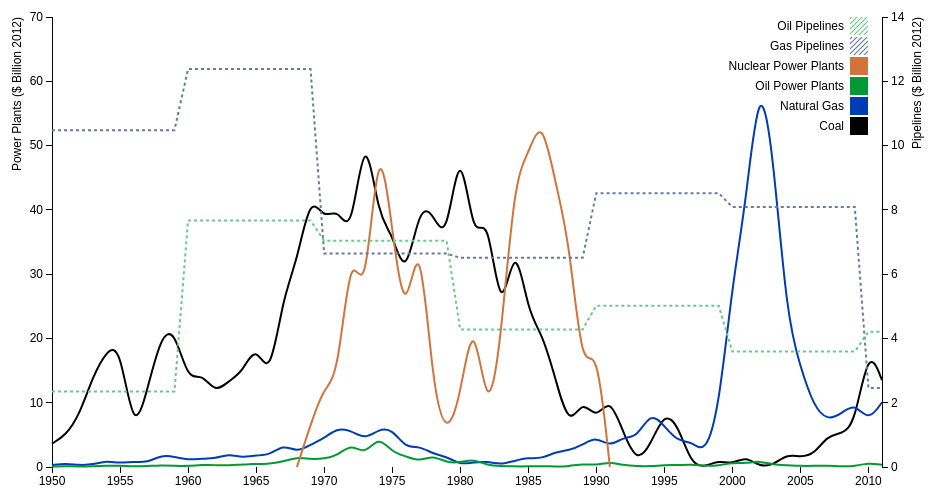
D3 v3 page, settled after 360 driven frames (6 s of simulated time); the page loaded 1 data file(s).



var margin = {top: 20, right: 80, bottom: 30, left: 50},
    width = 960 - margin.left - margin.right,
    height = 500 - margin.top - margin.bottom;

var parseDate = d3.time.format("%Y").parse;

var x = d3.time.scale()
    .range([0, width]);

var y0 = d3.scale.linear()
    .range([height, 0]);

var y1 = d3.scale.linear()
    .range([height, 0]);

var color = d3.scale.ordinal()
    .range(["#000000", "#003cb3", "#009933", "#d0743c", "#667aa3", "#68ca89", "#ff8c00"]);

var xAxis = d3.svg.axis()
    .scale(x)
    .orient("bottom");

var yAxisLeft = d3.svg.axis()
    .scale(y0)
    .orient("left");

var yAxisRight = d3.svg.axis()
    .scale(y1)
    .orient("right");

var line = d3.svg.line()
    .interpolate("basis")			// basis creates smoothing.. other options as well like step-before, cardinal
    .x(function(d) { return x(d.date); })
    .y(function(d) { return y0(d.dollars1); })
    .defined(function(d) { return !isNaN(d.dollars1); });  //allows for gaps in lines with NaN values

var line2 = d3.svg.line()
    .x(function(d) { return x(d.date); })
    .y(function(d) { return y1(d.dollars2); }); // <== y1

var svg = d3.select("body").append("svg")
    .attr("width", width + margin.left + margin.right)
    .attr("height", height + margin.top + margin.bottom)
  .append("g")
    .attr("transform", "translate(" + margin.left + "," + margin.top + ")");

d3.tsv("age_structure1_data.csv", function(error, data) {
  if (error) throw error;

  var forLegend = d3.keys(data[0]).filter(function(key) { return key !== "date"; });

  color.domain(forLegend);

  data.forEach(function(d) {
    d.date = parseDate(d.date);
  });

  var energyTypes = color.domain().map(function(name) {
    return {
      name: name,
      values: data.map(function(d) {
        console.log(name);
        if (name == 'Gas Pipelines' || name == 'Oil Pipelines') {
          return {date: d.date, dollars1: NaN, dollars2: +d[name]};
        } else {
          return {date: d.date, dollars1: +d[name], dollars2: NaN};
        }
      })
    };
  });
console.log(energyTypes);

  x.domain(d3.extent(data, function(d) { return d.date; }));

  y0.domain([
    0, //d3.min(energyTypes[0,3].values, function(c) { return c.dollars1; }),
    70//d3.max(energyTypes[0,3].values, function(c) { return c.dollars1; })
  ]);

  y1.domain([
    0, //d3.min(energyTypes[4].values, function(c) { return c.dollars2; }),
    14//d3.max(energyTypes[4].values, function(c) { return c.dollars2; })
  ]);

    var gasPipelineLegendTexture = textures.lines()
      .lighter()
      .size(5)
      .strokeWidth(1.2)
      .stroke('#667aa3');

    var oilPipelineLegendTexture = textures.lines()
      .lighter()
      .size(5)
      .strokeWidth(1.2)
      .stroke('#68ca89'); 

    svg.call(gasPipelineLegendTexture)
       .call(oilPipelineLegendTexture);

  svg.append("g")
      .attr("class", "x axis")
      .attr("transform", "translate(0," + height + ")")
      .call(xAxis);

  svg.append("g")
      .attr("class", "y axis")
      .call(yAxisLeft)
    .append("text")
      .attr("transform", "rotate(-90)")
      .attr("y", -40)
      .attr("dy", ".71em")
      .style("text-anchor", "end")
      .text("Power Plants ($ Billion 2012)");//or Total Mileage (Pipeline) Built Each Year");

svg.append("g")
      .attr("class", "y axis")
      .attr("transform", "translate(" + width + " ,0)")  
      .call(yAxisRight)
    .append("text")
      .attr("transform", "rotate(-90)")
      .attr("y", 30)
      .attr("dy", ".71em")
      .style("text-anchor", "end")
      .text("Pipelines ($ Billion 2012)");//or Total Mileage (Pipeline) Built Each Year");

  var energyType = svg.selectAll(".energyType")
      .data(energyTypes)
    .enter().append("g")
      .attr("class", "energyType");

  energyType.append("path")
      .attr("class", "line")
      .attr("d", function(d) { return line(d.values); })
      .style("stroke-width", 2)
      .style("stroke", function(d) { return color(d.name); })
      .style("stroke-dasharray", "0,0");

    energyType.append("path")
      .attr("class", "line")
      .attr("d", function(d) { return line2(d.values); })
      .style("stroke-width", 2)
      .style("stroke", function(d) { return color(d.name); })
      .style("stroke-dasharray", "3,3");


  // legend creation
  var legend = svg.selectAll(".legend")
      .data(forLegend.slice().reverse())
    .enter().append("g")
      .attr("class", "legend")
      .attr("transform", function(d, i) { return "translate(0," + i * 20 + ")"; });

  legend.append("rect")
      .attr("x", width - 32)
      .attr("width", 18)
      .attr("height", 18)
      .style("fill", function(d) { 
            if (color(d) == "#667aa3")
              return gasPipelineLegendTexture.url();
            else if (color(d) == "#68ca89")
              return oilPipelineLegendTexture.url();
            else
              return color(d); 
          });

  legend.append("text")
      .attr("x", width - 38)
      .attr("y", 9)
      .attr("dy", ".35em")
      .style("text-anchor", "end")
      .text(function(d) { return d; });
});


// ── textures.js
// Generated by CoffeeScript 1.9.1
(function() {
  var rand, umd,
    slice = [].slice;

  rand = function() {
    return ((Math.random().toString(36)) + "00000000000000000").replace(/[^a-z]+/g, "").slice(0, 5);
  };

  umd = function(factory) {
    if (typeof exports === 'object') {
      return module.exports = factory();
    } else if (typeof define === 'function' && define.amd) {
      return define([], factory);
    } else {
      return this.textures = factory();
    }
  };

  umd(function() {
    return {
      circles: function() {
        var background, circles, complement, fill, id, radius, size, stroke, strokeWidth;
        size = 20;
        background = "";
        radius = 2;
        complement = false;
        fill = "#343434";
        stroke = "#343434";
        strokeWidth = 0;
        id = rand();
        circles = function() {
          var corner, g, i, len, ref, results;
          g = this.append("defs").append("pattern").attr({
            id: id,
            patternUnits: "userSpaceOnUse",
            width: size,
            height: size
          });
          if (background) {
            g.append("rect").attr({
              width: size,
              height: size,
              fill: background
            });
          }
          g.append("circle").attr({
            cx: size / 2,
            cy: size / 2,
            r: radius,
            fill: fill,
            stroke: stroke,
            "stroke-width": strokeWidth
          });
          if (complement) {
            ref = [[0, 0], [0, size], [size, 0], [size, size]];
            results = [];
            for (i = 0, len = ref.length; i < len; i++) {
              corner = ref[i];
              results.push(g.append("circle").attr({
                cx: corner[0],
                cy: corner[1],
                r: radius,
                fill: fill,
                stroke: stroke,
                "stroke-width": strokeWidth
              }));
            }
            return results;
          }
        };
        circles.heavier = function(_) {
          if (!arguments.length) {
            radius = radius * 2;
          } else {
            radius = _ ? radius * 2 * _ : radius * 2;
          }
          return circles;
        };
        circles.lighter = function(_) {
          if (!arguments.length) {
            radius = radius / 2;
          } else {
            radius = _ ? radius / (2 * _) : radius / 2;
          }
          return circles;
        };
        circles.thinner = function(_) {
          if (!arguments.length) {
            size = size * 2;
          } else {
            size = _ ? size * 2 * _ : size * 2;
          }
          return circles;
        };
        circles.thicker = function(_) {
          if (!arguments.length) {
            size = size / 2;
          } else {
            size = _ ? size / (2 * _) : size / 2;
          }
          return circles;
        };
        circles.background = function(_) {
          background = _;
          return circles;
        };
        circles.size = function(_) {
          size = _;
          return circles;
        };
        circles.complement = function() {
          complement = true;
          return circles;
        };
        circles.radius = function(_) {
          radius = _;
          return circles;
        };
        circles.fill = function(_) {
          fill = _;
          return circles;
        };
        circles.stroke = function(_) {
          stroke = _;
          return circles;
        };
        circles.strokeWidth = function(_) {
          strokeWidth = _;
          return circles;
        };
        circles.id = function(_) {
          if (!arguments.length) {
            return id;
          } else {
            id = _;
            return circles;
          }
        };
        circles.url = function() {
          return "url(#" + id + ")";
        };
        return circles;
      },
      lines: function() {
        var background, id, lines, orientation, path, shapeRendering, size, stroke, strokeWidth;
        size = 20;
        strokeWidth = 2;
        stroke = "#343434";
        id = rand();
        background = "";
        orientation = ["diagonal"];
        shapeRendering = "auto";
        path = function(orientation) {
          switch (orientation) {
            case "0/8":
              return (function(s) {
                return "M " + (s / 2) + ", 0 l 0, " + s;
              })(size);
            case "vertical":
              return (function(s) {
                return "M " + (s / 2) + ", 0 l 0, " + s;
              })(size);
            case "1/8":
              return (function(s) {
                return "M " + (s / 4) + ",0 l " + (s / 2) + "," + s + " M " + (-s / 4) + ",0 l " + (s / 2) + "," + s + "\nM " + (s * 3 / 4) + ",0 l " + (s / 2) + "," + s;
              })(size);
            case "2/8":
              return (function(s) {
                return "M 0," + s + " l " + s + "," + (-s) + " M " + (-s / 4) + "," + (s / 4) + " l " + (s / 2) + "," + (-s / 2) + "\nM " + (3 / 4 * s) + "," + (5 / 4 * s) + " l " + (s / 2) + "," + (-s / 2);
              })(size);
            case "diagonal":
              return (function(s) {
                return "M 0," + s + " l " + s + "," + (-s) + " M " + (-s / 4) + "," + (s / 4) + " l " + (s / 2) + "," + (-s / 2) + "\nM " + (3 / 4 * s) + "," + (5 / 4 * s) + " l " + (s / 2) + "," + (-s / 2);
              })(size);
            case "3/8":
              return (function(s) {
                return "M 0," + (3 / 4 * s) + " l " + s + "," + (-s / 2) + " M 0," + (s / 4) + " l " + s + "," + (-s / 2) + "\nM 0," + (s * 5 / 4) + " l " + s + "," + (-s / 2);
              })(size);
            case "4/8":
              return (function(s) {
                return "M 0," + (s / 2) + " l " + s + ",0";
              })(size);
            case "horizontal":
              return (function(s) {
                return "M 0," + (s / 2) + " l " + s + ",0";
              })(size);
            case "5/8":
              return (function(s) {
                return "M 0," + (-s / 4) + " l " + s + "," + (s / 2) + "M 0," + (s / 4) + " l " + s + "," + (s / 2) + "\nM 0," + (s * 3 / 4) + " l " + s + "," + (s / 2);
              })(size);
            case "6/8":
              return (function(s) {
                return "M 0,0 l " + s + "," + s + " M " + (-s / 4) + "," + (3 / 4 * s) + " l " + (s / 2) + "," + (s / 2) + "\nM " + (s * 3 / 4) + "," + (-s / 4) + " l " + (s / 2) + "," + (s / 2);
              })(size);
            case "7/8":
              return (function(s) {
                return "M " + (-s / 4) + ",0 l " + (s / 2) + "," + s + " M " + (s / 4) + ",0 l " + (s / 2) + "," + s + "\nM " + (s * 3 / 4) + ",0 l " + (s / 2) + "," + s;
              })(size);
            default:
              return (function(s) {
                return "M " + (s / 2) + ", 0 l 0, " + s;
              })(size);
          }
        };
        lines = function() {
          var g, i, len, o, results;
          g = this.append("defs").append("pattern").attr({
            id: id,
            patternUnits: "userSpaceOnUse",
            width: size,
            height: size
          });
          if (background) {
            g.append("rect").attr({
              width: size,
              height: size,
              fill: background
            });
          }
          results = [];
          for (i = 0, len = orientation.length; i < len; i++) {
            o = orientation[i];
            results.push(g.append("path").attr({
              d: path(o),
              "stroke-width": strokeWidth,
              "shape-rendering": shapeRendering,
              stroke: stroke,
              "stroke-linecap": "square"
            }));
          }
          return results;
        };
        lines.background = function(_) {
          background = _;
          return lines;
        };
        lines.shapeRendering = function(_) {
          shapeRendering = _;
          return lines;
        };
        lines.heavier = function(_) {
          if (!arguments.length) {
            strokeWidth = strokeWidth * 2;
          } else {
            strokeWidth = _ ? strokeWidth * 2 * _ : strokeWidth * 2;
          }
          return lines;
        };
        lines.lighter = function(_) {
          if (!arguments.length) {
            strokeWidth = strokeWidth / 2;
          } else {
            strokeWidth = _ ? strokeWidth / (2 * _) : strokeWidth / 2;
          }
          return lines;
        };
        lines.thinner = function(_) {
          if (!arguments.length) {
            size = size * 2;
          } else {
            size = _ ? size * 2 * _ : size * 2;
          }
          return lines;
        };
        lines.thicker = function(_) {
          if (!arguments.length) {
            size = size / 2;
          } else {
            size = _ ? size / (2 * _) : size / 2;
          }
          return lines;
        };
        lines.orientation = function() {
          var args;
          args = 1 <= arguments.length ? slice.call(arguments, 0) : [];
          orientation = args;
          return lines;
        };
        lines.size = function(_) {
          size = _;
          return lines;
        };
        lines.stroke = function(_) {
          stroke = _;
          return lines;
        };
        lines.strokeWidth = function(_) {
          strokeWidth = _;
          return lines;
        };
        lines.id = function(_) {
          if (!arguments.length) {
            return id;
          } else {
            id = _;
            return lines;
          }
        };
        lines.url = function() {
          return "url(#" + id + ")";
        };
        return lines;
      },
      paths: function() {
        var background, d, fill, height, id, paths, shapeRendering, size, stroke, strokeWidth, svgPath, width;
        size = 20;
        height = 1;
        width = 1;
        strokeWidth = 2;
        stroke = "#343434";
        background = "";
        d = "";
        shapeRendering = "auto";
        fill = "transparent";
        id = void 0;
        svgPath = function(_) {
          switch (_) {
            case "squares":
              return (function(s) {
                return "M " + (s / 4) + " " + (s / 4) + " l " + (s / 2) + " 0 l 0 " + (s / 2) + " l " + (-s / 2) + " 0 Z";
              })(size);
            case "nylon":
              return (function(s) {
                return "M 0 " + (s / 4) + " l " + (s / 4) + " 0 l 0 " + (-s / 4) + " M " + (s * 3 / 4) + " " + s + " l 0 " + (-s / 4) + "\nl " + (s / 4) + " 0 M " + (s / 4) + " " + (s / 2) + " l 0 " + (s / 4) + " l " + (s / 4) + " 0 M " + (s / 2) + " " + (s / 4) + "\nl " + (s / 4) + " 0 l 0 " + (s / 4);
              })(size);
            case "waves":
              return (function(s) {
                return "M 0 " + (s / 2) + " c " + (s / 8) + " " + (-s / 4) + " , " + (s * 3 / 8) + " " + (-s / 4) + " , " + (s / 2) + " 0\nc " + (s / 8) + " " + (s / 4) + " , " + (s * 3 / 8) + " " + (s / 4) + " , " + (s / 2) + " 0 M " + (-s / 2) + " " + (s / 2) + "\nc " + (s / 8) + " " + (s / 4) + " , " + (s * 3 / 8) + " " + (s / 4) + " , " + (s / 2) + " 0 M " + s + " " + (s / 2) + "\nc " + (s / 8) + " " + (-s / 4) + " , " + (s * 3 / 8) + " " + (-s / 4) + " , " + (s / 2) + " 0";
              })(size);
            case "woven":
              return (function(s) {
                return "M " + (s / 4) + "," + (s / 4) + "l" + (s / 2) + "," + (s / 2) + "M" + (s * 3 / 4) + "," + (s / 4) + "l" + (s / 2) + "," + (-s / 2) + "\nM" + (s / 4) + "," + (s * 3 / 4) + "l" + (-s / 2) + "," + (s / 2) + "M" + (s * 3 / 4) + "," + (s * 5 / 4) + "l" + (s / 2) + "," + (-s / 2) + "\nM" + (-s / 4) + "," + (s / 4) + "l" + (s / 2) + "," + (-s / 2);
              })(size);
            case "crosses":
              return (function(s) {
                return "M " + (s / 4) + "," + (s / 4) + "l" + (s / 2) + "," + (s / 2) + "M" + (s / 4) + "," + (s * 3 / 4) + "l" + (s / 2) + "," + (-s / 2);
              })(size);
            case "caps":
              return (function(s) {
                return "M " + (s / 4) + "," + (s * 3 / 4) + "l" + (s / 4) + "," + (-s / 2) + "l" + (s / 4) + "," + (s / 2);
              })(size);
            case "hexagons":
              return (function(s) {
                width = 3;
                height = Math.sqrt(3);
                return "M " + s + ",0 l " + s + ",0 l " + (s / 2) + "," + (s * Math.sqrt(3) / 2) + "\nl " + (-s / 2) + "," + (s * Math.sqrt(3) / 2) + " l " + (-s) + ",0\nl " + (-s / 2) + "," + (-s * Math.sqrt(3) / 2) + " Z M 0," + (s * Math.sqrt(3) / 2) + "\nl " + (s / 2) + ",0 M " + (3 * s) + "," + (s * Math.sqrt(3) / 2) + " l " + (-s / 2) + ",0";
              })(size);
            default:
              return _(size);
          }
        };
        paths = function() {
          var g, path;
          path = svgPath(d);
          id = rand();
          g = this.append("defs").append("pattern").attr({
            id: id,
            patternUnits: "userSpaceOnUse",
            width: size * width,
            height: size * height
          });
          if (background) {
            g.append("rect").attr({
              width: size * width,
              height: size * height,
              fill: background
            });
          }
          return g.append("path").attr({
            d: path,
            fill: fill,
            "stroke-width": strokeWidth,
            "shape-rendering": shapeRendering,
            stroke: stroke,
            "stroke-linecap": "square"
          });
        };
        paths.background = function(_) {
          background = _;
          return paths;
        };
        paths.shapeRendering = function(_) {
          shapeRendering = _;
          return paths;
        };
        paths.heavier = function(_) {
          if (!arguments.length) {
            strokeWidth = strokeWidth * 2;
          } else {
            strokeWidth = _ ? strokeWidth * 2 * _ : strokeWidth * 2;
          }
          return paths;
        };
        paths.lighter = function(_) {
          if (!arguments.length) {
            strokeWidth = strokeWidth / 2;
          } else {
            strokeWidth = _ ? strokeWidth / (2 * _) : strokeWidth / 2;
          }
          return paths;
        };
        paths.thinner = function(_) {
          if (!arguments.length) {
            size = size * 2;
          } else {
            size = _ ? size * 2 * _ : size * 2;
          }
          return paths;
        };
        paths.thicker = function(_) {
          if (!arguments.length) {
            size = size / 2;
          } else {
            size = _ ? size / (2 * _) : size / 2;
          }
          return paths;
        };
        paths.d = function(_) {
          d = _;
          return paths;
        };
        paths.size = function(_) {
          size = _;
          return paths;
        };
        paths.stroke = function(_) {
          stroke = _;
          return paths;
        };
        paths.strokeWidth = function(_) {
          strokeWidth = _;
          return paths;
        };
        paths.id = function(_) {
          if (!arguments.length) {
            return id;
          } else {
            id = _;
            return paths;
          }
        };
        paths.url = function() {
          return "url(#" + id + ")";
        };
        return paths;
      }
    };
  });

}).call(this);



### data: age_structure1_data.csv, 2298 bytes — head not shown